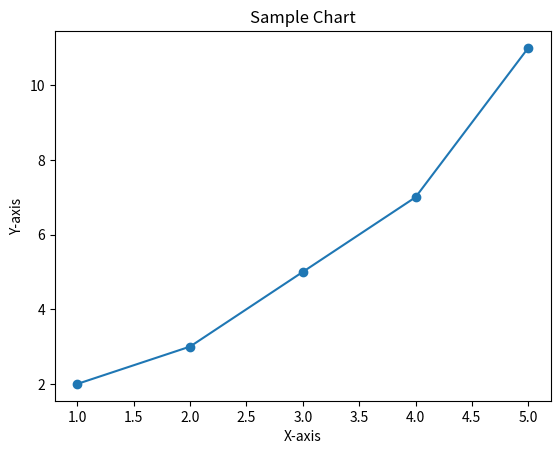

Here is the Python script that generated this plot:
import matplotlib.pyplot as plt

# Generate a simple chart and save it locally
x = [1, 2, 3, 4, 5]
y = [2, 3, 5, 7, 11]

plt.figure()
plt.plot(x, y, marker='o')
plt.title('Sample Chart')
plt.xlabel('X-axis')
plt.ylabel('Y-axis')
plt.savefig('chart.png')
plt.close()
